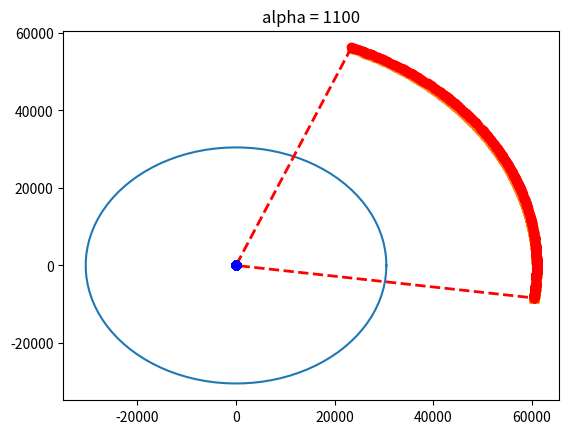

Recreate this plot in Python.
import matplotlib.pyplot as plt
from mpl_toolkits import mplot3d
from scipy.spatial import ConvexHull
import numpy as np

def norm2(p):
  sum = 0
  for i in range(len(p)):
      sum+= p[i]**2
  return sum**.5

def getR(points, alpha, viewpoint):
  return alpha*max(list(map(lambda p:norm2(np.subtract(p,viewpoint)),points)))

def sphereflip(p,R):
  n = norm2(p)
  pflip = []
  try:
    pflip=list(map(lambda x:x+2*(R-n)*x/n,p))
  except:
    print("shit")
  return pflip

def plot3d(points):
  ax = plt.axes(projection='3d')
  #plot sphere
  theta = np.linspace(0, 2 * np.pi, 100)
  x=list(map(lambda x:np.cos(x),theta))
  y=list(map(lambda x:np.sin(x),theta))
  z=list(map(lambda x,y:(1-x**2-y**2)**.5,x,y))
  ax.plot_wireframe(x,y,z)
  plt.plot(list(map(lambda x:np.cos(x),theta)),list(map(lambda x:np.sin(x),theta)))
  x = list(map(lambda x:x[0],points))
  y = list(map(lambda x:x[1],points))
  z = list(map(lambda x:x[2],points))
  
  ax.scatter3D(x, y, z, c=z, cmap='ro');
  plt.show()  
  
def flip2d(points,alpha):
  R = getR(points, alpha, [0,0])
  #show origin
  plt.scatter([0],[0],marker = '*')
  plt.title('alpha = ' + str(alpha))
  #plot circle
  theta = np.linspace(0, 2 * np.pi, 100)
  plt.plot(list(map(lambda x:R*np.cos(x),theta)),list(map(lambda x:R*np.sin(x),theta)))
  #plot original points
  x = list(map(lambda x:x[0],points))
  y = list(map(lambda x:x[1],points))
  plt.plot(x,y)
  #plot new 
  points2 = list(map(lambda p:sphereflip(p,R),points))
  x = list(map(lambda x:x[0],points2))
  y = list(map(lambda x:x[1],points2))
  plt.scatter(x,y,marker='^')
  #show convexhull
  pts = np.asarray([[0,0]]+points2)
  hull = ConvexHull(pts)
  plt.plot(pts[hull.vertices,0], pts[hull.vertices,1], 'r--', lw=2)
  plt.plot(pts[hull.vertices,0], pts[hull.vertices,1], 'ro')
  #show original visible points
  vispts = np.asarray(list(map(lambda p:sphereflip(p,R),pts[hull.vertices])))
  plt.plot(vispts[:,0], vispts[:,1], 'bo')
  plt.show()

def flip3d(points,alpha):
  R = getR(points, alpha, [0,0,0])
  ax = plt.axes(projection='3d')
  #show origin
  ax.scatter3D([0],[0],[0],marker = '*')
  plt.title('alpha = ' + str(alpha))
  #plot sphere
  u = np.linspace(0, np.pi, 10)
  v = np.linspace(0, 2 * np.pi, 10)
  x = R*np.outer(np.sin(u), np.sin(v))
  y = R*np.outer(np.sin(u), np.cos(v))
  z = R*np.outer(np.cos(u), np.ones_like(v))
  ax.plot_surface(x,y,z, alpha=0.1)
  #plot original points
  ax.scatter3D(points[:,0],points[:,1],points[:,2])
  #plot new
  points2 = np.asarray(list(map(lambda p:sphereflip(p,R),points)))
  ax.scatter3D(points2[:,0],points2[:,1],points2[:,2])
  #show convexhull
  pts = np.append(points2,[[0,0,0]],axis=0)
  hull = ConvexHull(pts)
  ax.scatter3D(pts[hull.vertices,0],pts[hull.vertices,1],pts[hull.vertices,2])
  #show original visible points
  vispts = np.asarray(list(map(lambda p:sphereflip(p,R),pts[hull.vertices])))
  ax.scatter3D(vispts[:,0],vispts[:,1],vispts[:,2])
  plt.show()

##2DGRAPHS##
def theta(k):
  return np.linspace(0,2*np.pi,int(10**k))
def circle(theta):
  return list(map(lambda x:[4+np.cos(x),np.sin(x)],theta))
def spiral(theta):
  return list(map(lambda x:[6+x*np.cos(2*x),x*np.sin(2*x)],theta))
def cannabisCurve(t):
  r=4.2*(1+0.9*np.cos(8*t))*(1+0.1*np.cos(24*t))*(.9+.1*np.cos(200*t))*(1+np.sin(t))
  return [15+r*np.cos(t),r*np.sin(t)]
##3DGRAPHS##
def slinky(theta):
  return np.asarray(list(map(lambda x:[4+np.cos(2*x),np.sin(2*x),x],theta)))
def sphere(theta,R, shift):
  z=np.linspace(-R,R,len(theta))
  return np.asarray(list(map(lambda t,z: [shift+np.sqrt(R**2-z**2)*np.cos(100*t),np.sqrt(R**2-z**2)*np.sin(100*t),z],theta,z)))
#testing
#flip2d(spiral(theta(2)),10)
flip2d(list(map(cannabisCurve,theta(4))), 1100)
#flip3d(slinky(theta(2)),2)
#flip3d(sphere(theta(3.5),1,4),1.1)